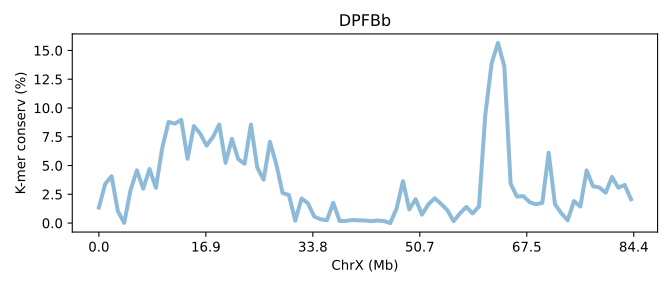

The data file committed next to this chart (first rows):
SeqID	ChrX (Mb)	K-mer conserv (%)	Group	Group_chrom
DPFBb.chrX	0.0	1.351	0	0
DPFBb.chrX	0.01184	3.401	0	0
DPFBb.chrX	0.02369	4.072	0	0
DPFBb.chrX	0.03553	1.033	0	0
DPFBb.chrX	0.04737	0.01533	0	0
DPFBb.chrX	0.05922	2.873	0	0
DPFBb.chrX	0.07106	4.577	0	0
DPFBb.chrX	0.0829	2.985	0	0
DPFBb.chrX	0.09475	4.702	0	0
DPFBb.chrX	0.1066	3.063	0	0
DPFBb.chrX	0.1184	6.519	0	0
DPFBb.chrX	0.1303	8.787	0	0
DPFBb.chrX	0.1421	8.641	0	0
DPFBb.chrX	0.154	8.971	0	0
DPFBb.chrX	0.1658	5.588	0	0
DPFBb.chrX	0.1776	8.428	0	0
DPFBb.chrX	0.1895	7.772	0	0
DPFBb.chrX	0.2013	6.73	0	0
DPFBb.chrX	0.2132	7.477	0	0
DPFBb.chrX	0.225	8.56	0	0
DPFBb.chrX	0.2369	5.234	0	0
DPFBb.chrX	0.2487	7.322	0	0
DPFBb.chrX	0.2605	5.549	0	0
DPFBb.chrX	0.2724	5.151	0	0
DPFBb.chrX	0.2842	8.557	0	0
DPFBb.chrX	0.2961	4.835	0	0
DPFBb.chrX	0.3079	3.773	0	0
DPFBb.chrX	0.3198	7.059	0	0
DPFBb.chrX	0.3316	5.133	0	0
DPFBb.chrX	0.3435	2.613	0	0
DPFBb.chrX	0.3553	2.437	0	0
DPFBb.chrX	0.3671	0.2073	0	0
DPFBb.chrX	0.379	2.139	0	0
DPFBb.chrX	0.3908	1.715	0	0
DPFBb.chrX	0.4027	0.5595	0	0
DPFBb.chrX	0.4145	0.3293	0	0
DPFBb.chrX	0.4264	0.2456	0	0
DPFBb.chrX	0.4382	1.761	0	0
DPFBb.chrX	0.45	0.1821	0	0
DPFBb.chrX	0.4619	0.1862	0	0
DPFBb.chrX	0.4737	0.2703	0	0
DPFBb.chrX	0.4856	0.2361	0	0
DPFBb.chrX	0.4974	0.221	0	0
DPFBb.chrX	0.5093	0.1703	0	0
DPFBb.chrX	0.5211	0.2203	0	0
DPFBb.chrX	0.5329	0.1758	0	0
DPFBb.chrX	0.5448	0.00119	0	0
DPFBb.chrX	0.5566	1.273	0	0
DPFBb.chrX	0.5685	3.64	0	0
DPFBb.chrX	0.5803	1.188	0	0
DPFBb.chrX	0.5922	2.074	0	0
DPFBb.chrX	0.604	0.7312	0	0
DPFBb.chrX	0.6158	1.62	0	0
DPFBb.chrX	0.6277	2.155	0	0
DPFBb.chrX	0.6395	1.676	0	0
DPFBb.chrX	0.6514	1.126	0	0
DPFBb.chrX	0.6632	0.1661	0	0
DPFBb.chrX	0.6751	0.8402	0	0
DPFBb.chrX	0.6869	1.401	0	0
DPFBb.chrX	0.6987	0.8357	0	0
... 25 more rows
